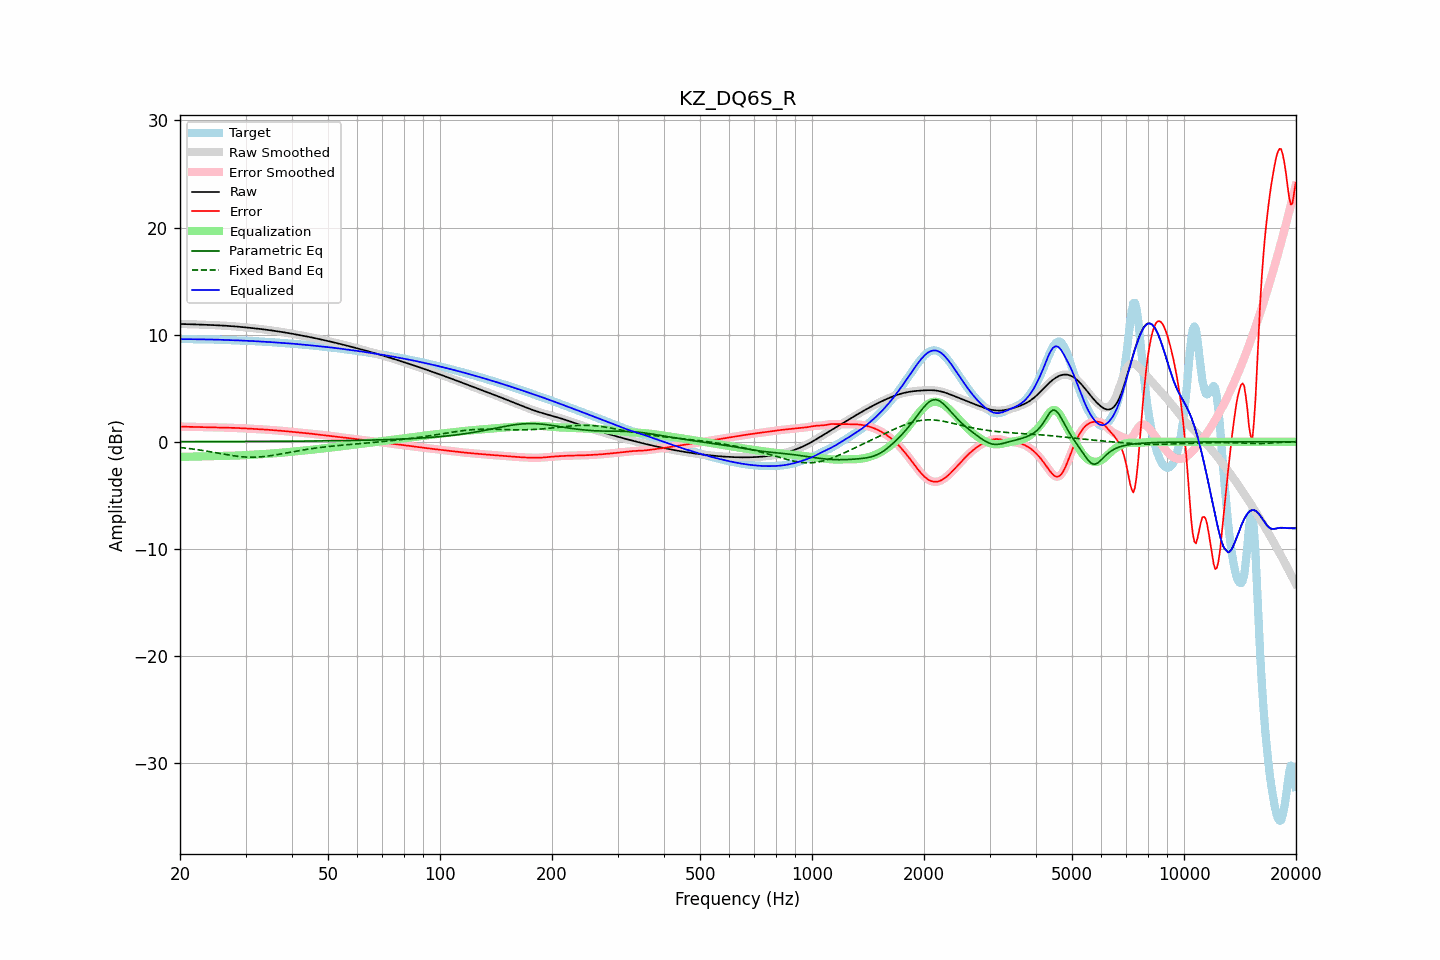

Values plotted in this chart, from the file beside it:
frequency, raw, error, smoothed, error_smoothed, equalization, parametric_eq, fixed_band_eq, equalized_raw, equalized_smoothed, target
20.00, 10.99, 1.42, 10.99, 1.42, -1.41, 0.01, -0.53, 9.58, 9.58, 9.58
20.20, 10.99, 1.41, 10.99, 1.41, -1.41, 0.01, -0.55, 9.58, 9.58, 9.58
20.40, 10.99, 1.41, 10.99, 1.41, -1.41, 0.01, -0.57, 9.58, 9.58, 9.58
20.61, 10.99, 1.40, 10.99, 1.40, -1.40, 0.01, -0.58, 9.58, 9.58, 9.58
20.81, 10.98, 1.40, 10.98, 1.40, -1.40, 0.01, -0.60, 9.58, 9.58, 9.58
21.02, 10.98, 1.40, 10.98, 1.40, -1.40, 0.01, -0.62, 9.58, 9.58, 9.58
21.23, 10.97, 1.40, 10.97, 1.40, -1.40, 0.01, -0.64, 9.58, 9.58, 9.58
21.44, 10.97, 1.39, 10.97, 1.39, -1.39, 0.01, -0.66, 9.58, 9.58, 9.58
21.66, 10.96, 1.39, 10.96, 1.39, -1.39, 0.01, -0.68, 9.57, 9.57, 9.57
21.87, 10.96, 1.39, 10.96, 1.39, -1.39, 0.01, -0.70, 9.57, 9.57, 9.57
22.09, 10.95, 1.38, 10.95, 1.38, -1.38, 0.02, -0.72, 9.57, 9.57, 9.57
22.31, 10.95, 1.38, 10.95, 1.38, -1.38, 0.02, -0.74, 9.57, 9.57, 9.57
22.54, 10.94, 1.38, 10.94, 1.38, -1.38, 0.02, -0.77, 9.56, 9.56, 9.56
22.76, 10.94, 1.38, 10.94, 1.38, -1.38, 0.02, -0.79, 9.56, 9.56, 9.56
22.99, 10.93, 1.37, 10.93, 1.37, -1.37, 0.02, -0.81, 9.56, 9.56, 9.56
23.22, 10.93, 1.37, 10.93, 1.37, -1.37, 0.02, -0.84, 9.56, 9.56, 9.56
23.45, 10.92, 1.36, 10.92, 1.36, -1.36, 0.02, -0.86, 9.56, 9.56, 9.56
23.69, 10.92, 1.36, 10.91, 1.36, -1.36, 0.02, -0.89, 9.56, 9.56, 9.56
23.92, 10.91, 1.35, 10.91, 1.35, -1.36, 0.02, -0.91, 9.55, 9.55, 9.55
24.16, 10.90, 1.35, 10.90, 1.35, -1.35, 0.02, -0.94, 9.55, 9.55, 9.55
24.40, 10.90, 1.35, 10.90, 1.35, -1.35, 0.02, -0.96, 9.55, 9.55, 9.55
24.65, 10.89, 1.35, 10.89, 1.35, -1.35, 0.02, -0.99, 9.54, 9.54, 9.54
24.89, 10.88, 1.34, 10.88, 1.34, -1.34, 0.02, -1.02, 9.54, 9.54, 9.54
25.14, 10.88, 1.34, 10.88, 1.34, -1.34, 0.02, -1.04, 9.53, 9.53, 9.53
25.39, 10.87, 1.34, 10.87, 1.34, -1.34, 0.02, -1.07, 9.53, 9.53, 9.53
25.65, 10.86, 1.34, 10.86, 1.34, -1.34, 0.02, -1.10, 9.52, 9.52, 9.52
25.91, 10.85, 1.33, 10.85, 1.33, -1.33, 0.02, -1.13, 9.52, 9.52, 9.52
26.16, 10.84, 1.33, 10.84, 1.33, -1.33, 0.02, -1.15, 9.52, 9.52, 9.52
26.43, 10.84, 1.32, 10.83, 1.32, -1.32, 0.02, -1.18, 9.51, 9.51, 9.51
26.69, 10.83, 1.32, 10.83, 1.32, -1.32, 0.02, -1.20, 9.51, 9.51, 9.51
26.96, 10.82, 1.31, 10.82, 1.31, -1.32, 0.02, -1.23, 9.50, 9.50, 9.50
27.23, 10.81, 1.31, 10.81, 1.31, -1.31, 0.02, -1.25, 9.50, 9.49, 9.50
27.50, 10.79, 1.31, 10.79, 1.31, -1.31, 0.02, -1.28, 9.49, 9.49, 9.49
27.77, 10.78, 1.30, 10.78, 1.30, -1.30, 0.02, -1.30, 9.48, 9.48, 9.48
28.05, 10.77, 1.30, 10.77, 1.30, -1.29, 0.02, -1.32, 9.48, 9.48, 9.48
28.33, 10.76, 1.29, 10.76, 1.29, -1.29, 0.03, -1.34, 9.47, 9.47, 9.47
28.62, 10.75, 1.28, 10.75, 1.28, -1.28, 0.03, -1.36, 9.46, 9.46, 9.46
28.90, 10.73, 1.27, 10.73, 1.28, -1.28, 0.03, -1.38, 9.46, 9.46, 9.46
29.19, 10.72, 1.27, 10.72, 1.27, -1.27, 0.03, -1.39, 9.45, 9.45, 9.45
29.48, 10.71, 1.26, 10.71, 1.26, -1.26, 0.03, -1.41, 9.45, 9.45, 9.45
29.78, 10.69, 1.25, 10.69, 1.25, -1.25, 0.03, -1.42, 9.44, 9.44, 9.44
30.08, 10.68, 1.24, 10.68, 1.24, -1.24, 0.03, -1.43, 9.43, 9.43, 9.43
30.38, 10.66, 1.24, 10.66, 1.24, -1.24, 0.03, -1.44, 9.42, 9.42, 9.43
30.68, 10.65, 1.23, 10.65, 1.23, -1.23, 0.03, -1.44, 9.42, 9.42, 9.42
30.99, 10.63, 1.22, 10.63, 1.22, -1.22, 0.03, -1.44, 9.41, 9.41, 9.41
31.30, 10.61, 1.21, 10.61, 1.21, -1.21, 0.03, -1.44, 9.40, 9.40, 9.40
31.61, 10.60, 1.20, 10.60, 1.20, -1.20, 0.03, -1.44, 9.39, 9.39, 9.39
31.93, 10.58, 1.19, 10.58, 1.19, -1.19, 0.03, -1.44, 9.39, 9.39, 9.39
32.24, 10.56, 1.18, 10.56, 1.18, -1.19, 0.03, -1.43, 9.38, 9.38, 9.38
32.57, 10.55, 1.18, 10.55, 1.18, -1.18, 0.03, -1.42, 9.37, 9.37, 9.37
32.89, 10.53, 1.17, 10.53, 1.17, -1.17, 0.03, -1.41, 9.36, 9.36, 9.36
33.22, 10.51, 1.16, 10.51, 1.16, -1.16, 0.04, -1.40, 9.35, 9.35, 9.35
33.55, 10.49, 1.15, 10.49, 1.15, -1.15, 0.04, -1.38, 9.34, 9.34, 9.34
33.89, 10.47, 1.14, 10.47, 1.14, -1.14, 0.04, -1.37, 9.33, 9.33, 9.33
34.23, 10.45, 1.13, 10.45, 1.13, -1.13, 0.04, -1.35, 9.33, 9.33, 9.33
34.57, 10.43, 1.12, 10.43, 1.12, -1.12, 0.04, -1.33, 9.32, 9.32, 9.32
34.92, 10.41, 1.11, 10.41, 1.11, -1.11, 0.04, -1.31, 9.31, 9.31, 9.31
35.27, 10.39, 1.10, 10.39, 1.10, -1.10, 0.04, -1.28, 9.30, 9.30, 9.30
35.62, 10.37, 1.09, 10.37, 1.09, -1.09, 0.04, -1.26, 9.29, 9.29, 9.29
35.97, 10.35, 1.08, 10.35, 1.08, -1.07, 0.04, -1.23, 9.28, 9.28, 9.27
... 635 more rows
